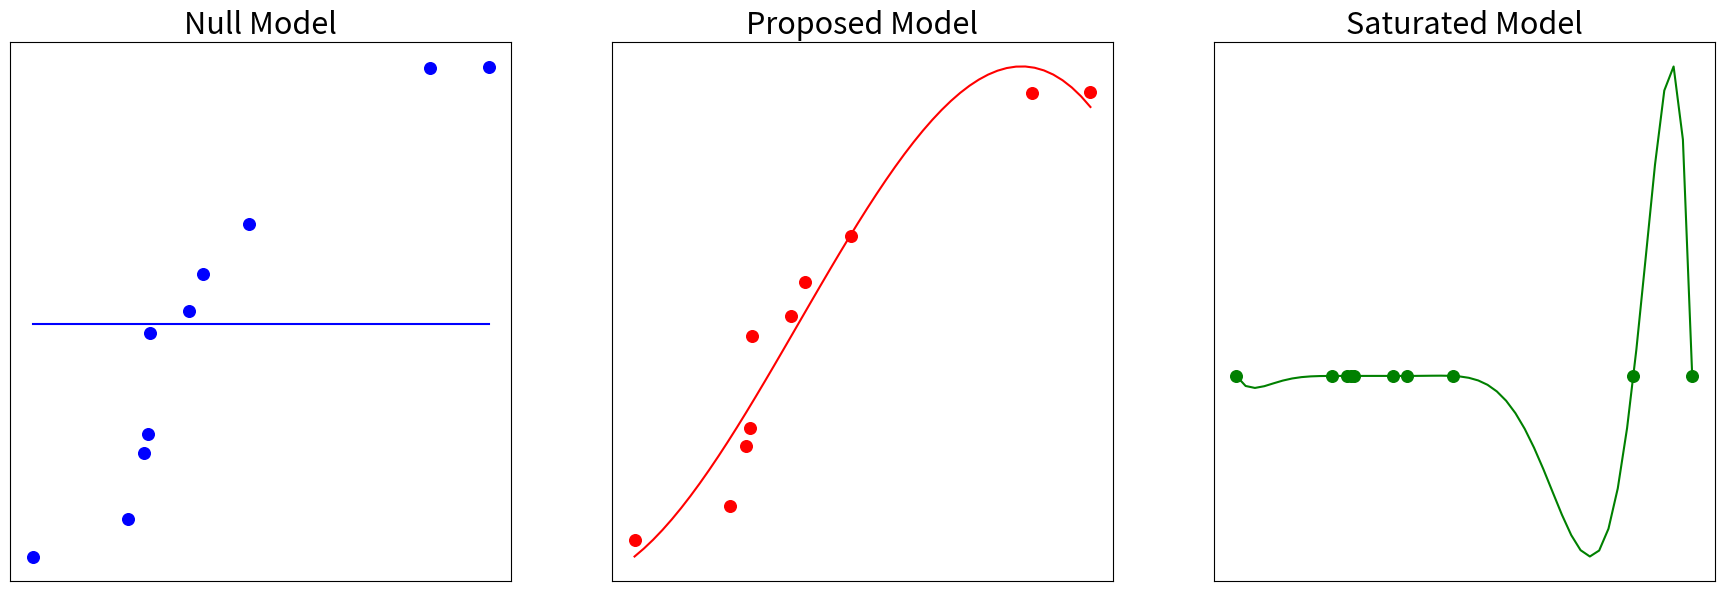

Here is the Python script that generated this plot:
# import packages
import matplotlib.pyplot as plt
import numpy as np

# generate data and sort it
x = np.random.randn(10)
y = np.random.randn(10)
x.sort()
y.sort()

# calculate the null, proposed and saturated models
null_coeff = np.polyfit(x, y, 0)
null_model = np.poly1d(null_coeff)
null_x = np.linspace(x[0], x[-1])
null_y = null_model(null_x)

saturated_coeff = np.polyfit(x, y, len(x))
saturated_model = np.poly1d(saturated_coeff)
saturated_x = np.linspace(x[0], x[-1])
saturated_y = saturated_model(saturated_x)

proposed_coeff = np.polyfit(x, y, 3)
proposed_model = np.poly1d(proposed_coeff)
proposed_x = np.linspace(x[0], x[-1])
proposed_y = proposed_model(proposed_x)

# plot the models
fig, (ax1, ax2, ax3) = plt.subplots(1, 3, figsize=(22, 7))
ax1.plot(null_x, null_y, color="blue")
ax1.scatter(x, y, s=70, color="blue")
ax1.set_title("Null Model", fontsize=22)
ax1.axes.xaxis.set_visible(False)
ax1.axes.yaxis.set_visible(False)

ax2.plot(proposed_x, proposed_y, color="red")
ax2.scatter(x, y, s=70, color="red")
ax2.set_title("Proposed Model", fontsize=22)
ax2.axes.xaxis.set_visible(False)
ax2.axes.yaxis.set_visible(False)

ax3.plot(saturated_x, saturated_y, color="green")
ax3.scatter(x, y, s=70, color="green")
ax3.set_title("Saturated Model", fontsize=22)
ax3.axes.xaxis.set_visible(False)
ax3.axes.yaxis.set_visible(False)
